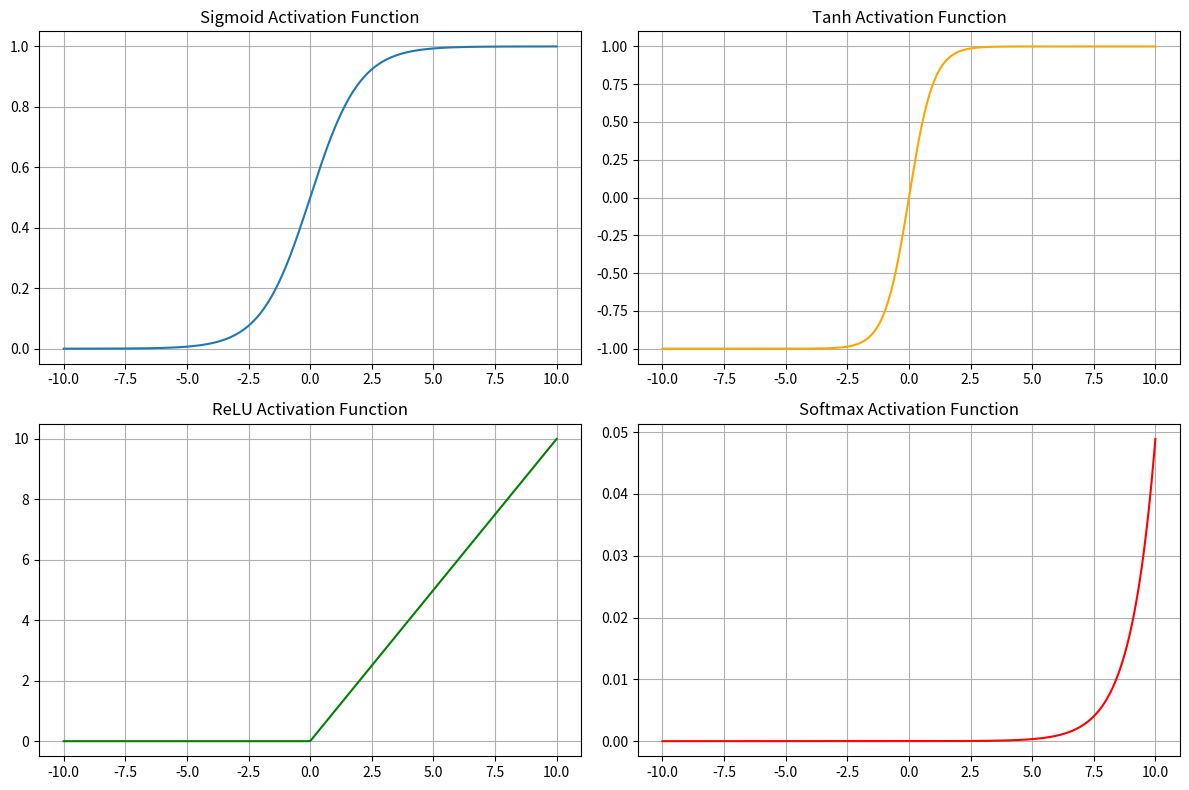

Source code (Python):
import numpy as np
import matplotlib.pyplot as plt

# Define activation functions
def sigmoid(z):
    return 1 / (1 + np.exp(-z))

def tanh(z):
    return np.tanh(z)

def relu(z):
    return np.maximum(0, z)

def softmax(z):
    exp_z = np.exp(z - np.max(z))
    return exp_z / np.sum(exp_z, axis=0, keepdims=True)

# Forward pass functions
def forward_pass(X, weights, biases, activation_function):
    z = np.dot(weights, X) + biases
    if activation_function == 'sigmoid':
        return sigmoid(z)
    elif activation_function == 'tanh':
        return tanh(z)
    elif activation_function == 'relu':
        return relu(z)
    elif activation_function == 'softmax':
        return softmax(z)
    else:
        raise ValueError("Unknown activation function")
    
# Example inputs
X = np.array([[0.5], [0.8]])
weights = np.array([[0.2, 0.4], [0.6, 0.1]])
biases = np.array([[0.1], [0.2]])

# Perform forward pass with different activation functions
output_sigmoid = forward_pass(X, weights, biases, 'sigmoid')
output_tanh = forward_pass(X, weights, biases, 'tanh')
output_relu = forward_pass(X, weights, biases, 'relu')
output_softmax = forward_pass(X, weights, biases, 'softmax')

print("Output with Sigmoid Activation:\n", output_sigmoid)
print("Output with Tanh Activation:\n", output_tanh)
print("Output with ReLU Activation:\n", output_relu)
print("Output with Softmax Activation:\n", output_softmax)

# Define range of inputs
z = np.linspace(-10, 10, 400)

# Compute outputs for each activation function
output_sigmoid = sigmoid(z)
output_tanh = tanh(z)
output_relu = relu(z)
output_softmax = softmax(z)

# Plot the activation functions
plt.figure(figsize=(12, 8))

plt.subplot(2, 2, 1)
plt.plot(z, output_sigmoid, label='Sigmoid')
plt.title('Sigmoid Activation Function')
plt.grid(True)

plt.subplot(2, 2, 2)
plt.plot(z, output_tanh, label='Tanh', color='orange')
plt.title('Tanh Activation Function')
plt.grid(True)

plt.subplot(2, 2, 3)
plt.plot(z, output_relu, label='ReLU', color='green')
plt.title('ReLU Activation Function')
plt.grid(True)

plt.subplot(2, 2, 4)
plt.plot(z, output_softmax, label='Softmax', color='red')
plt.title('Softmax Activation Function')
plt.grid(True)

plt.tight_layout()
plt.show()